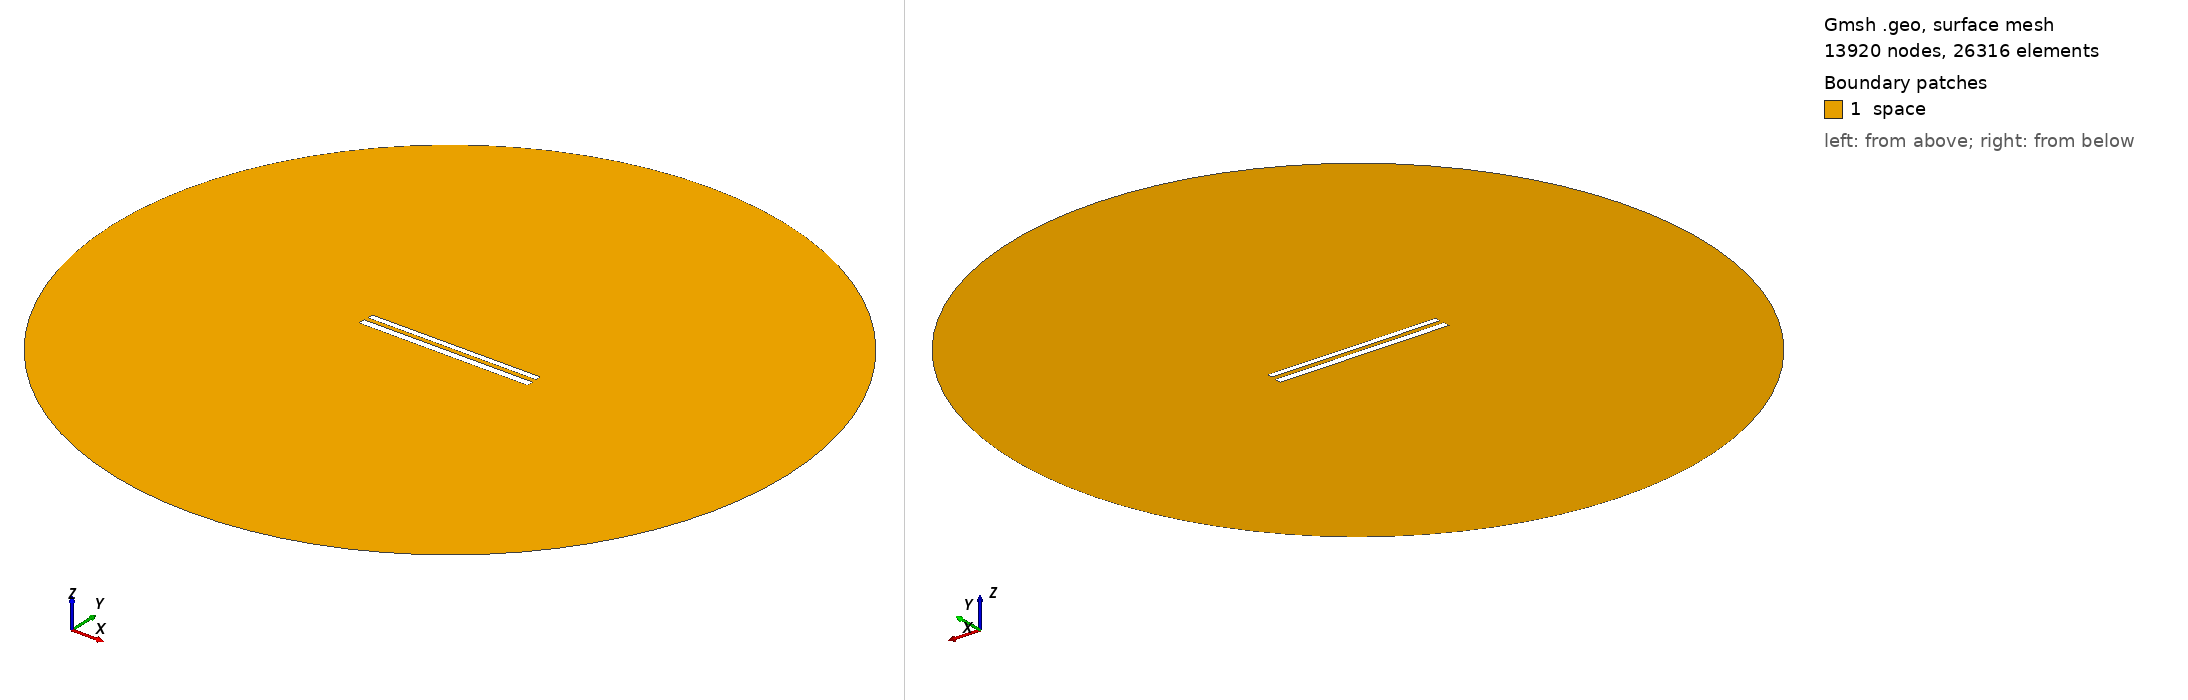

Gmsh geometry script, surface-meshed: 13920 nodes, 26316 surface elements. Boundary patches (legend numbers): 1 space. Left view from above one corner, right view from below the opposite corner. Legend entries are the model's physical surfaces. The drawing asked Gmsh for element sizes between 1% and 20% of the model's largest extent; the script's own settings can give other sizes.

=== 385.geo (drawn) ===
// Set the geometry kernel
SetFactory("OpenCASCADE");

//---------------------------------------
// Rectangles
//---------------------------------------

// Rectangle 1 (top)
Point(1) = {-49.733333333333334, 1.461111111111111, 0, 1.0};
Point(2) = {49.733333333333334, 1.461111111111111, 0, 1.0};
Point(3) = {49.733333333333334, 4.927777777777778, 0, 1.0};
Point(4) = {-49.733333333333334, 4.927777777777778, 0, 1.0};

Line(1) = {1, 2};
Line(2) = {2, 3};
Line(3) = {3, 4};
Line(4) = {4, 1};

Line Loop(1) = {1, 2, 3, 4};
Plane Surface(1) = {1};

Rotate { {0, 0, 1}, {0,  1.1944444444444444,  0}, 0.002 } {
  Surface{1};
}

// Rectangle 2 (bottom)
Point(5) = {-50,-1.1944444444444444, 0, 1.0};
Point(6) = { 50,-1.1944444444444444, 0, 1.0};
Point(7) = { 50,-5.194444444444445, 0, 1.0};
Point(8) = {-50,-5.194444444444445, 0, 1.0};

Line(5) = {5, 6};
Line(6) = {6, 7};
Line(7) = {7, 8};
Line(8) = {8, 5};

Line Loop(2) = {5, 6, 7, 8};
Plane Surface(2) = {2}; 


//---------------------------------------
// Circle
//---------------------------------------

// Define points
Point(9) = {0, 0, 0};        // Center
Point(10) = {200, 0, 0};     // Start point
Point(11) = {0, 200, 0};     // 90 degrees
Point(12) = {-200, 0, 0};    // 180 degrees
Point(13) = {0, -200, 0};    // 270 degrees

// Define circle arcs (each needs start, center, end)
Circle(9) = {10, 9, 11};
Circle(10) = {11, 9, 12};
Circle(11) = {12, 9, 13};
Circle(12) = {13, 9, 10};

// Define curve loop and surface if needed
Curve Loop(3) = {9, 10, 11, 12};
Surface(3) = {3};

// Subtract Rectangles from Circle
BooleanDifference{ Surface{3}; Delete; }{ Surface{1}; Surface{2}; Delete; }

//---------------------------------------
// Transfinite Lines and Surface
//---------------------------------------
r = 7;
Transfinite Line {1, 3} = 50*r Using Progression 1;
Transfinite Line {2, 4} = 2*r Using Progression 1;
Transfinite Line {5, 7} = 50*r Using Progression 1;
Transfinite Line {6, 8} = 2*r Using Progression 1;
Transfinite Line {9, 10, 11, 12} = 20 Using Progression 1;

//---------------------------------------
// Define Physical Groups
//---------------------------------------                

//--- Physical Curves
// Physical groups for boundaries
Physical Line("force_segment", 10) = {1};
Physical Line("upper_plate", 11) = {2, 3, 4};
Physical Line("lower_plate", 12) = {5, 6, 7, 8};
Physical Line("boundary", 20) = {9, 10, 11, 12};

//--- Physical Surfaces
Physical Surface("space", 30) = {3};

//---------------------------------------
// 6. Generate the Mesh
//---------------------------------------
Mesh 2;  // 2D mesh generation
